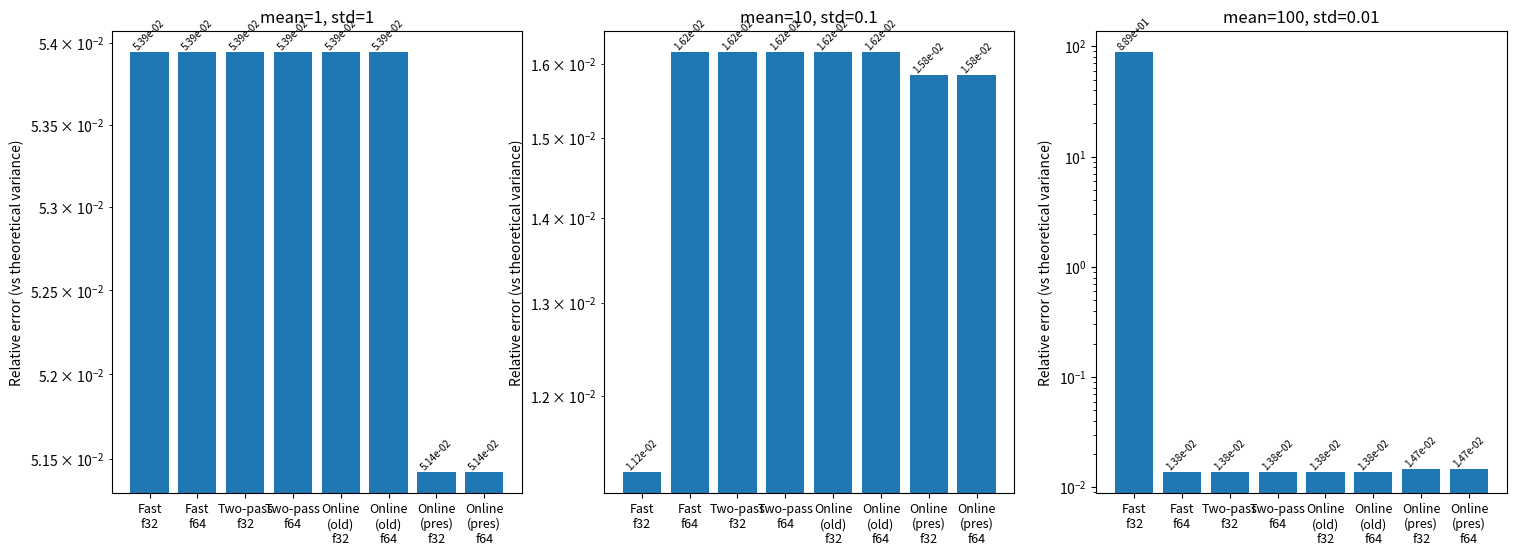

Python code for this plot:
import numpy as np
import matplotlib.pyplot as plt

np.random.seed(42)

def my_mean(x):
    s = 0.0
    for v in x:
        s += v
    return s / len(x)

def fast_var(data):
    n = len(data)
    M = my_mean(data)
    RS = my_mean(data ** 2)
    return RS - M * M

def two_pass_var(data):
    M = my_mean(data)
    s = 0.0
    for v in data:
        s += (v - M) ** 2
    return s / len(data)

def online_var(data):
    n = len(data)
    M = data[0] * 0.0
    S = 0.0
    for i, x in enumerate(data, 1):
        delta = x - M
        M = M + delta / i
        S = S + delta * (x - M)
    return S / n

def online_var_presentation(data):
    n = len(data)
    if n == 0:
        return 0.0
    M = data[0].astype(float)
    D = 0.0
    for i in range(2, n + 1):
        x = data[i-1]
        M_new = M + (x - M) / (i - 1)
        D_new = D + ((x - M) * (x - M_new) - D) / (i - 1)
        M, D = M_new, D_new
    return D

distributions = [
    ("mean=1, std=1", 1.0, 1.0),
    ("mean=10, std=0.1", 10.0, 0.1),
    ("mean=100, std=0.01", 100.0, 0.01)
]

true_vars = [1.0, 0.01, 0.0001]

methods = [
    ("Fast", fast_var),
    ("Two-pass", two_pass_var),
    ("Online (old)", online_var),
    ("Online (pres)", online_var_presentation)
]

dtypes = [("float32", np.float32), ("float64", np.float64)]

print("Отрицательные значения дисперсии:")
for (label, mean, std), true_var in zip(distributions, true_vars):
    data64 = np.random.normal(mean, std, 1000)
    for mname, mfunc in methods:
        for dtype_name, dtype in dtypes:
            data = data64.astype(dtype)
            computed = mfunc(data)
            if computed < 0:
                print(f"  {label}, {mname}_{dtype_name}: {computed:.6e}")

fig, axes = plt.subplots(1, 3, figsize=(18, 6))

for ax, (label, mean, std), true_var in zip(axes, distributions, true_vars):
    data64 = np.random.normal(mean, std, 1000)
    rel_errors = []
    for mname, mfunc in methods:
        for dtype_name, dtype in dtypes:
            data = data64.astype(dtype)
            computed = mfunc(data)
            err = abs(computed - true_var) / true_var
            rel_errors.append(err)
    x = np.arange(len(rel_errors))
    bars = ax.bar(x, rel_errors, width=0.8)
    ax.set_xticks(x)
    labels = [f"{m}\n{d}" for m in ["Fast", "Two-pass", "Online\n(old)", "Online\n(pres)"] for d in ["f32", "f64"]]
    ax.set_xticklabels(labels, fontsize=9)
    ax.set_yscale('log')
    ax.set_title(label)
    ax.set_ylabel("Relative error (vs theoretical variance)")
    for bar, err in zip(bars, rel_errors):
        ax.text(bar.get_x() + bar.get_width()/2, bar.get_height(), f"{err:.2e}",
                ha='center', va='bottom', fontsize=7, rotation=45)

plt.savefig("variance_errors.png", bbox_inches='tight')
